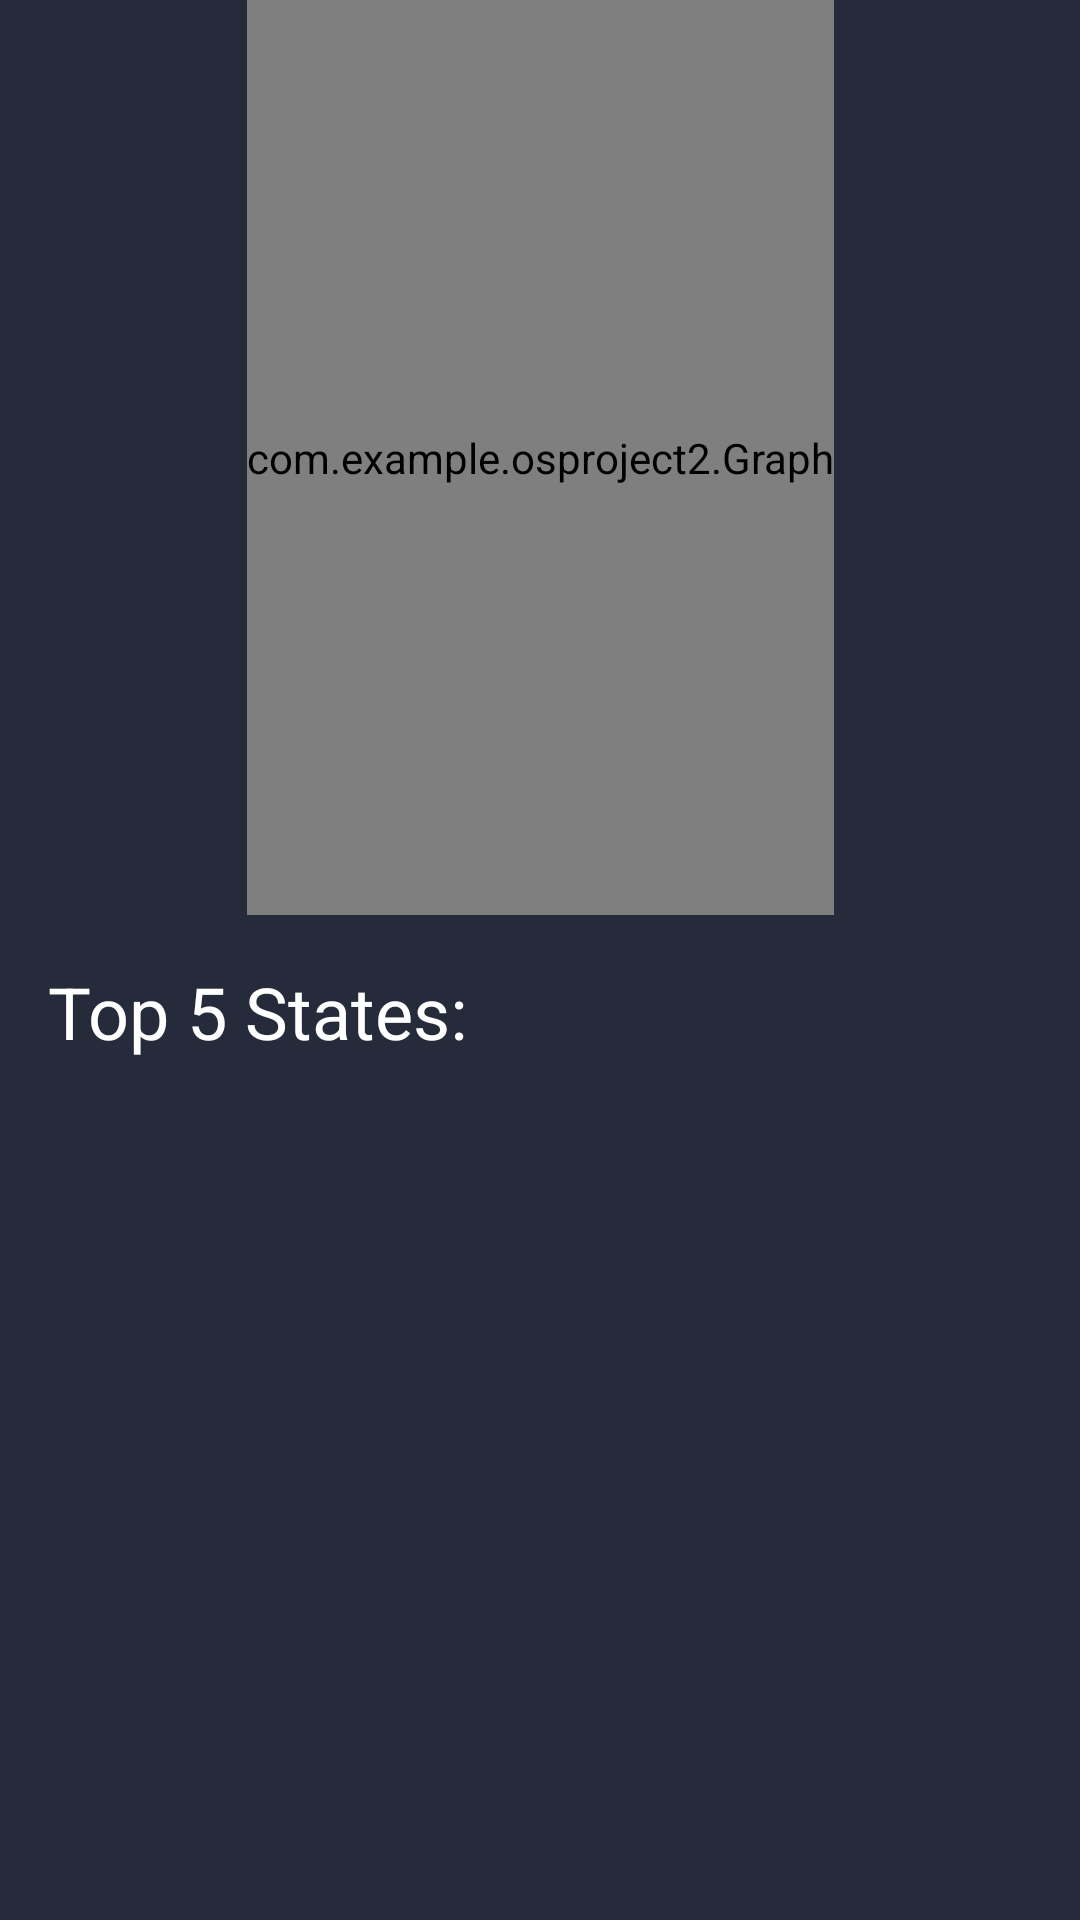

Here is an Android app screen rendered from its layout file. Give the layout XML and the strings, colors and styles it references.
<!-- AndroidManifest.xml: application theme Theme.AppCompat.NoActionBar -->
<!-- res/layout/fragment_main.xml -->
<?xml version="1.0" encoding="utf-8"?>
<FrameLayout xmlns:android="http://schemas.android.com/apk/res/android"
    xmlns:app="http://schemas.android.com/apk/res-auto"
    xmlns:tools="http://schemas.android.com/tools"
    android:id="@+id/layout"
    android:layout_width="match_parent"
    android:layout_height="match_parent"
    android:background="#252B3A"
    tools:context=".MainFragment">

    

    <androidx.constraintlayout.widget.ConstraintLayout
        android:layout_width="match_parent"
        android:layout_height="match_parent">

        <com.example.osproject2.Graph
            android:id="@+id/graph"
            android:layout_width="wrap_content"
            android:layout_height="305dp"
            android:background="#191F2B"
            android:visibility="visible"
            app:layout_constraintEnd_toEndOf="parent"
            app:layout_constraintStart_toStartOf="parent"
            app:layout_constraintTop_toTopOf="parent" />

        <TextView
            android:id="@+id/textView2"
            android:layout_width="0dp"
            android:layout_height="wrap_content"
            android:layout_marginStart="16dp"
            android:layout_marginLeft="16dp"
            android:layout_marginTop="16dp"
            android:layout_marginEnd="16dp"
            android:layout_marginRight="16dp"
            android:text="Top 5 States:"
            android:textColor="#FFFFFF"
            android:textSize="24sp"
            app:layout_constraintEnd_toEndOf="parent"
            app:layout_constraintStart_toStartOf="parent"
            app:layout_constraintTop_toBottomOf="@+id/graph" />

        <TableLayout
            android:id="@+id/table"
            android:layout_width="0dp"
            android:layout_height="0dp"
            android:layout_marginStart="16dp"
            android:layout_marginLeft="16dp"
            android:layout_marginTop="16dp"
            android:layout_marginEnd="16dp"
            android:layout_marginRight="16dp"
            app:layout_constraintBottom_toBottomOf="parent"
            app:layout_constraintEnd_toEndOf="parent"
            app:layout_constraintStart_toStartOf="parent"
            app:layout_constraintTop_toBottomOf="@+id/textView2" />
    </androidx.constraintlayout.widget.ConstraintLayout>

</FrameLayout>
<!-- resources referenced by this layout -->
<resources>

</resources>
